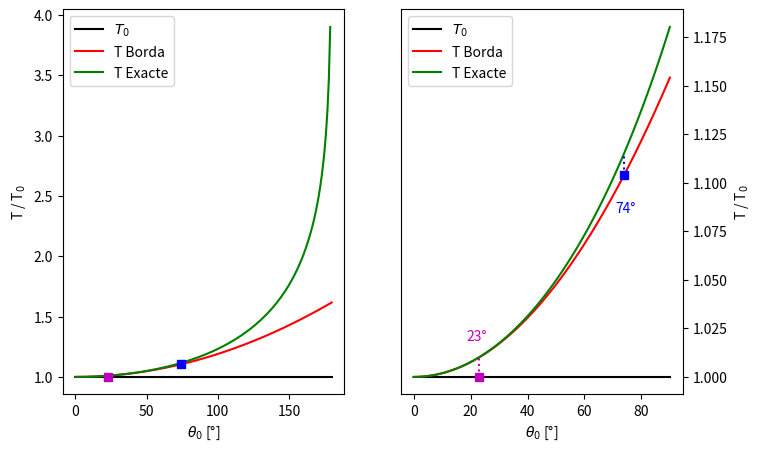

Write Python code to recreate this figure. (Note: this script raises an exception after producing the figure.)


import numpy as np
import matplotlib.pyplot as plt  
import csv
from scipy.integrate import quad   # Pour intégrer
from scipy.integrate import odeint # Pour la resolution d'equations differentielles



#########################################################################################################################
##########################         Différence T0 TBorda TExacte        ##################################################
#########################################################################################################################


L = 1     # longueur en m
g = 9.81  # acceleration pesanteur en m/s2
m = 0.1   # masse en kg

# Pulsation et période propre
omega_0 = np.sqrt(g/L)     # rad/s
T_0 = 2 * np.pi / omega_0  # s

# Choisir les theta et les transformer en radian
theta_0_deg = np.arange(0.,180.+1.,1.)
theta_0 = theta_0_deg * np.pi / 180.

# Periode de Borda
T_Borda = T_0 * (1. + (theta_0**2 / 16.))


# Fonction à intégrer pour la période exacte
def integrand(theta, k):
    return 1 / np.sqrt(1 - k**2 * np.sin(theta)**2)

# Calcul de la période exacte
x = np.sin(theta_0 / 2)
T_exact = np.zeros(len(theta_0),dtype=float)
for i in range(len(theta_0)) :
    Integ, _ = quad(integrand, 0, np.pi / 2, args=(x[i],))
    T_exact[i] = 4 * np.sqrt(L / g) * Integ     


# Chercher ecart de 1% entre T0 et T_Exacte
for i in range(len(theta_0)-1) :
    if np.abs(((T_exact[i] - T_0)  / T_exact[i]) - 0.01) <= 0.0005 :
        ilim1 = i

# Chercher ecart de 1% entre T_Borda et T_Exacte
    if np.abs(((T_exact[i] - T_Borda[i]) / T_exact[i]) - 0.01) <= 0.0005 :
        ilim2 = i
#ilim1 = 23
#ilim2 = 74


fig, ax = plt.subplots(1, 2, num=1, figsize=(8,5), clear=True)
ax = ax.flatten()

xx = np.copy(theta_0_deg)
y0 = np.ones(len(theta_0))
yB = np.copy(T_Borda / T_0)
yE = np.copy(T_exact / T_0)

ax[0].plot(xx,y0,'-',color='k',label='$T_0$')
ax[0].plot(xx,yB,'-',color='r',label='T Borda')
ax[0].plot(xx,yE,'-',color='g',label='T Exacte')

ax[1].plot(xx[0:91],y0[0:91],'-',color='k',label='$T_0$')
ax[1].plot(xx[0:91],yB[0:91],'-',color='r',label='T Borda')
ax[1].plot(xx[0:91],yE[0:91],'-',color='g',label='T Exacte')
ax[1].plot([xx[ilim1],xx[ilim1]],[1.,yE[ilim1]],':m')
ax[1].text(18.4,1.019,str(ilim1)+'°',color='m')
ax[1].plot([xx[ilim2],xx[ilim2]],[yB[ilim2],yE[ilim2]],':b')
ax[1].text(71,1.085,str(ilim2)+'°',color='b')
ax[1].yaxis.tick_right()
ax[1].yaxis.set_label_position("right")

for i in range(2) :
    ax[i].plot(xx[ilim1],1.,'sm')
    ax[i].plot(xx[ilim2],yB[ilim2],'sb')

    ax[i].set_xlabel(r'$\theta_0$ [°]')
    ax[i].set_ylabel(r'T / T$_0$')
    ax[i].legend()


#########################################################################################################################
#%% #########################        Experience Pendule        ##########################################################
#########################################################################################################################


Location = '/Users/kamalyoussef/DATA/Agrégation/Lecon_Montage/Lecon_Physique/MesLecons/P4/Manip_parAdrien/'
name = ["26","56","82"]


def moyenne_glissante(tab,fenetre):
    new_tab = []
    for i in range(len(tab)):
        a = max(0,i-fenetre)
        b = min(i+fenetre,len(tab)-1)
        new_tab.append(np.mean(tab[a:b]))
    return np.array(new_tab)

def portrait_phase(name):
    
    # Lecture des fichiers
    data = []
    with open(Location + name) as csvfile:
        data_line = csv.reader(csvfile, delimiter=';')
        for row in data_line:
            data.append(row)
    
    # creation tableau de valeurs
    theta = []
    time = []
    for i in range(1,len(data)):
        time.append(float(data[i][0].replace(',','.')))
        theta.append(float(data[i][1].replace(',','.')))
    
    # conversion en radians
    theta = np.array(theta)*np.pi/180
    
    # Calculer la dérivée dtheta/dt
    theta_point = []
    for i in range(len(theta)-1):
        theta_point.append((theta[i+1]-theta[i])/(time[i+1]-time[i]))
    
    # Lisser la courbe par une moyenne glissante
    theta_point_avg = moyenne_glissante(theta_point,5)
    
    return theta[:-1],np.array(theta_point_avg)



fig, ax = plt.subplots(1, 1, num=2, clear=True)

for i in name :
    a,b = portrait_phase("theta"+i+".csv")

    #label_plot = r'$\theta_0=$'+i+'°'
    ax.plot(a,b,label=r'$\theta_0=$'+i+'°')
    
    # Copier la courbe à 2pi et -2pi
    ax.plot(a+(2*np.pi),b,'k')
    ax.plot(a-(2*np.pi),b,'k')
    

ax.set_xlabel(r'$\theta$',fontsize=20)   
ax.set_ylabel(r'$\frac{d\theta}{dt}$',fontsize=24)  
ax.set_xticks([-2*np.pi,0,2*np.pi],labels=[r'$-2\pi$','0',r'$2\pi$'])
ax.legend(fontsize=18)
    


#########################################################################################################################
#%% #########################         Portrait de Phase        ##########################################################
#########################################################################################################################

# Pulsation propre en U.A.
omega0 = 4 
# le temps en U.A.
N = 100 
t = np.linspace(0, 5, N) 

# Nb de conditions initiales
Ninit = 12 
# Etats initiaux
dtheta_init_list = np.linspace(-50, 50, Ninit)

# Fonction de l'équation différentielle du mouvement
def eq_diff(etat_courant, t, omega0): 
    return np.array([etat_courant[1], -omega0**2*np.sin(etat_courant[0])])

# Résolution de l'equation differentielle pour chaque condition intiale"
def plot_static_data(ax, omega0):
    for dtheta_init in dtheta_init_list:
        etat_init = np.array([0, dtheta_init/omega0])
        solution = odeint(eq_diff, etat_init, t, args=(omega0,))

        ax.plot(solution[:,0], solution[:,1], color='red', linewidth=1)
        ax.plot(-solution[:,0], solution[:,1], color='red', linewidth=1) # la fonction dtheta(theta) etant paire
        
fig, ax = plt.subplots(1, 2, num=3, sharex=True, sharey=True, clear=True)
ax = ax.flatten()
plot_static_data(ax[0], omega0=5)
plot_static_data(ax[1], omega0=4)

for i in range(2) :
    ax[i].set_ylim([-15.,15.])
    ax[i].set_xlim([-3.2,3.2])
    
    ax[i].set_ylabel(r'$\dot \theta$')
    ax[i].set_xlabel(r'$\theta$')

ax[0].text(-0.4,-1.6,'C=-1.8')
ax[0].text(1.8,-7.3,'C=2')

ax[1].text(2.3,-4.,'C=1')
ax[1].text(1.7,11.7,'C=4')


#########################################################################################################################
#%% #########################           Lien Ep et C          ###########################################################
#########################################################################################################################

# Choisir les theta et les transformer en radian
theta_0_deg = np.arange(-270.,270.+1.,1.)
theta_0 = theta_0_deg * np.pi / 180.

# Energie potentielle
Ep = m * g * L * (1. - np.cos(theta_0))
Ep_90deg = m * g * L
  

# Choisir les Em constantes
C = np.array([-1.8,1.,2.,4.])
Cst_lim = (C/2.) + 1. 

fig, ax = plt.subplots(2, 2, num=4, sharex=True, sharey=True, clear=True)
ax = ax.flatten()
xx = theta_0_deg
yEp = np.copy(Ep / Ep_90deg)

for i in range(4) :
    ylim = np.ones(len(xx)) * Cst_lim[i]
    ax[i].plot(xx,yEp,'-',color='r')
    ax[i].plot(xx,ylim)
    ax[i].set_ylim([-1.,4.])
    ax[i].set_title('C = '+str(C[i]))
    
    ax[i].set_ylabel(r'Ep / mgL')
    ax[i].set_xticks([-270.,-180.,-90.,0.,90.,180.,270.])
    if i==1 or i==3 :
        ax[i].yaxis.tick_right()
        ax[i].yaxis.set_label_position("right")
    if i > 1 : 
        ax[i].set_xlabel(r'$\theta_0$ [°]')
